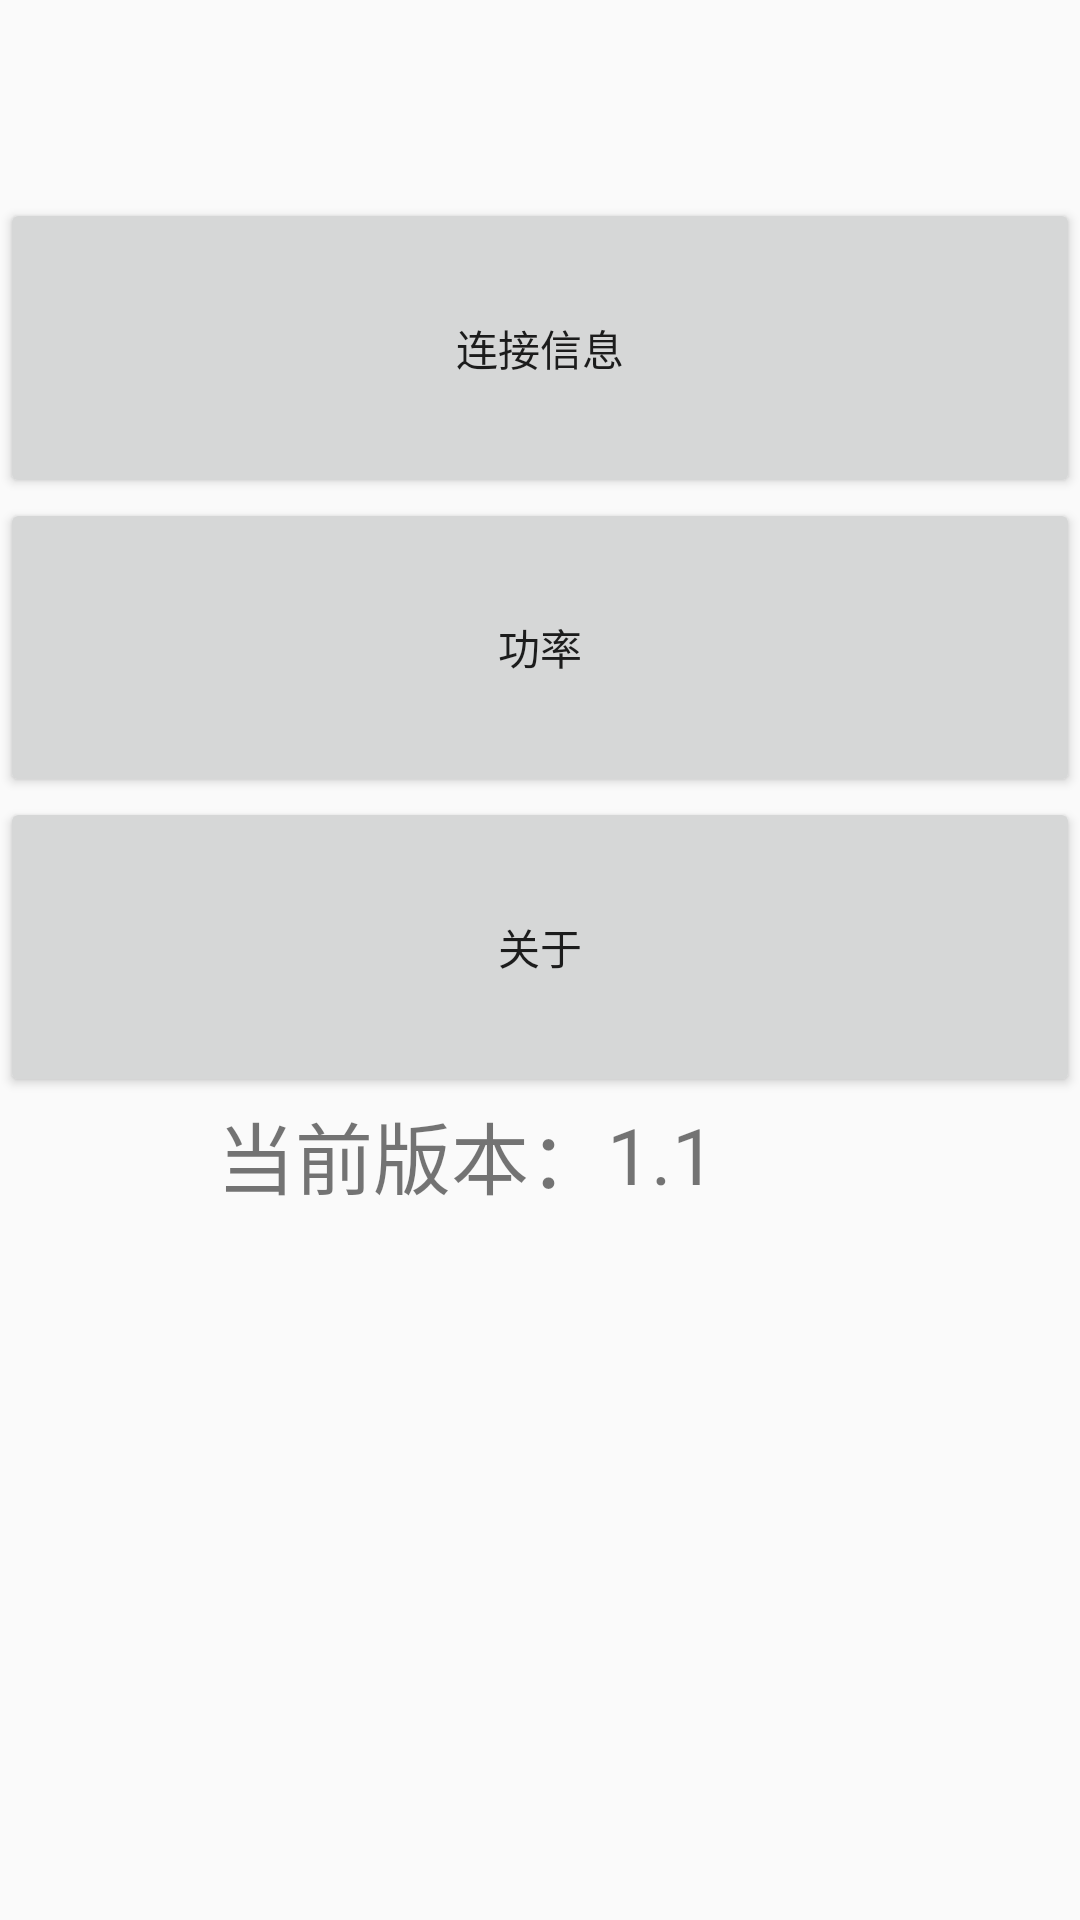

Android layout source for this screen:
<!-- AndroidManifest.xml: application theme AppTheme -->
<!-- res/layout/fragment_seeting.xml -->
<?xml version="1.0" encoding="utf-8"?>
<FrameLayout xmlns:android="http://schemas.android.com/apk/res/android"
    xmlns:tools="http://schemas.android.com/tools"
    android:layout_width="match_parent"
    android:layout_height="match_parent"
    xmlns:app="http://schemas.android.com/apk/res-auto"
    tools:context=".ui.seeting.Fragment_seeting">
    <androidx.constraintlayout.widget.ConstraintLayout
        android:layout_width="match_parent"
        android:layout_height="match_parent">

        <androidx.constraintlayout.widget.Guideline
            android:id="@+id/guideline"
            android:layout_width="match_parent"
            android:layout_height="wrap_content"
            android:orientation="horizontal"
            app:layout_constraintGuide_percent="0.1" />
        <LinearLayout
            android:id="@+id/linsetting"
            android:layout_width="match_parent"
            android:layout_height="300dp"
            android:orientation="vertical"
            android:layout_marginTop="2dp"
            app:layout_constraintStart_toStartOf="parent"
            app:layout_constraintTop_toBottomOf="@+id/guideline">
            <Button
                android:id="@+id/button_buletooth"
                android:layout_width="match_parent"
                android:layout_height="10dp"
                android:layout_weight="0.2"
                android:text="连接信息" />
            <Button
                android:id="@+id/button_power"
                android:layout_weight="0.2"
                android:layout_width="match_parent"
                android:layout_height="10dp"
                android:text="功率" />
            <Button
                android:id="@+id/button_Systeminfo"
                android:layout_width="match_parent"
                android:layout_weight="0.2"
                android:layout_height="10dp"
                android:text="关于" />

        </LinearLayout>


        <LinearLayout
            android:layout_width="match_parent"
            android:layout_height="wrap_content"
            android:orientation="horizontal"
            android:layout_marginBottom="20dp"

            app:layout_constraintTop_toBottomOf="@+id/linsetting"
            app:layout_constraintStart_toStartOf="parent">
            <TextView
                android:layout_width="wrap_content"
                android:layout_height="wrap_content"
                android:textSize="26sp"
                android:gravity="right"
                android:layout_weight="0.3"
                android:text="当前版本：" />
            <TextView
                android:layout_width="wrap_content"
                android:layout_height="wrap_content"
                android:layout_gravity="center"
                android:layout_weight="0.5"

                android:textSize="26sp"
                android:text="1.1"/>
        </LinearLayout>

    </androidx.constraintlayout.widget.ConstraintLayout>






</FrameLayout>
<!-- resources referenced by this layout -->
<resources>
  <style name="AppTheme" parent="Theme.AppCompat.Light.DarkActionBar">
          
          <item name="colorPrimary">@color/colorchange100</item>
          <item name="colorPrimaryDark">@color/colorPrimaryDark</item>
          <item name="colorAccent">@color/darkGray</item>
      </style>
  <color name="colorchange100">#5D97FF</color>
  <color name="colorPrimaryDark">#3700B3</color>
  <color name="darkGray">#A9A9A9</color>
</resources>
